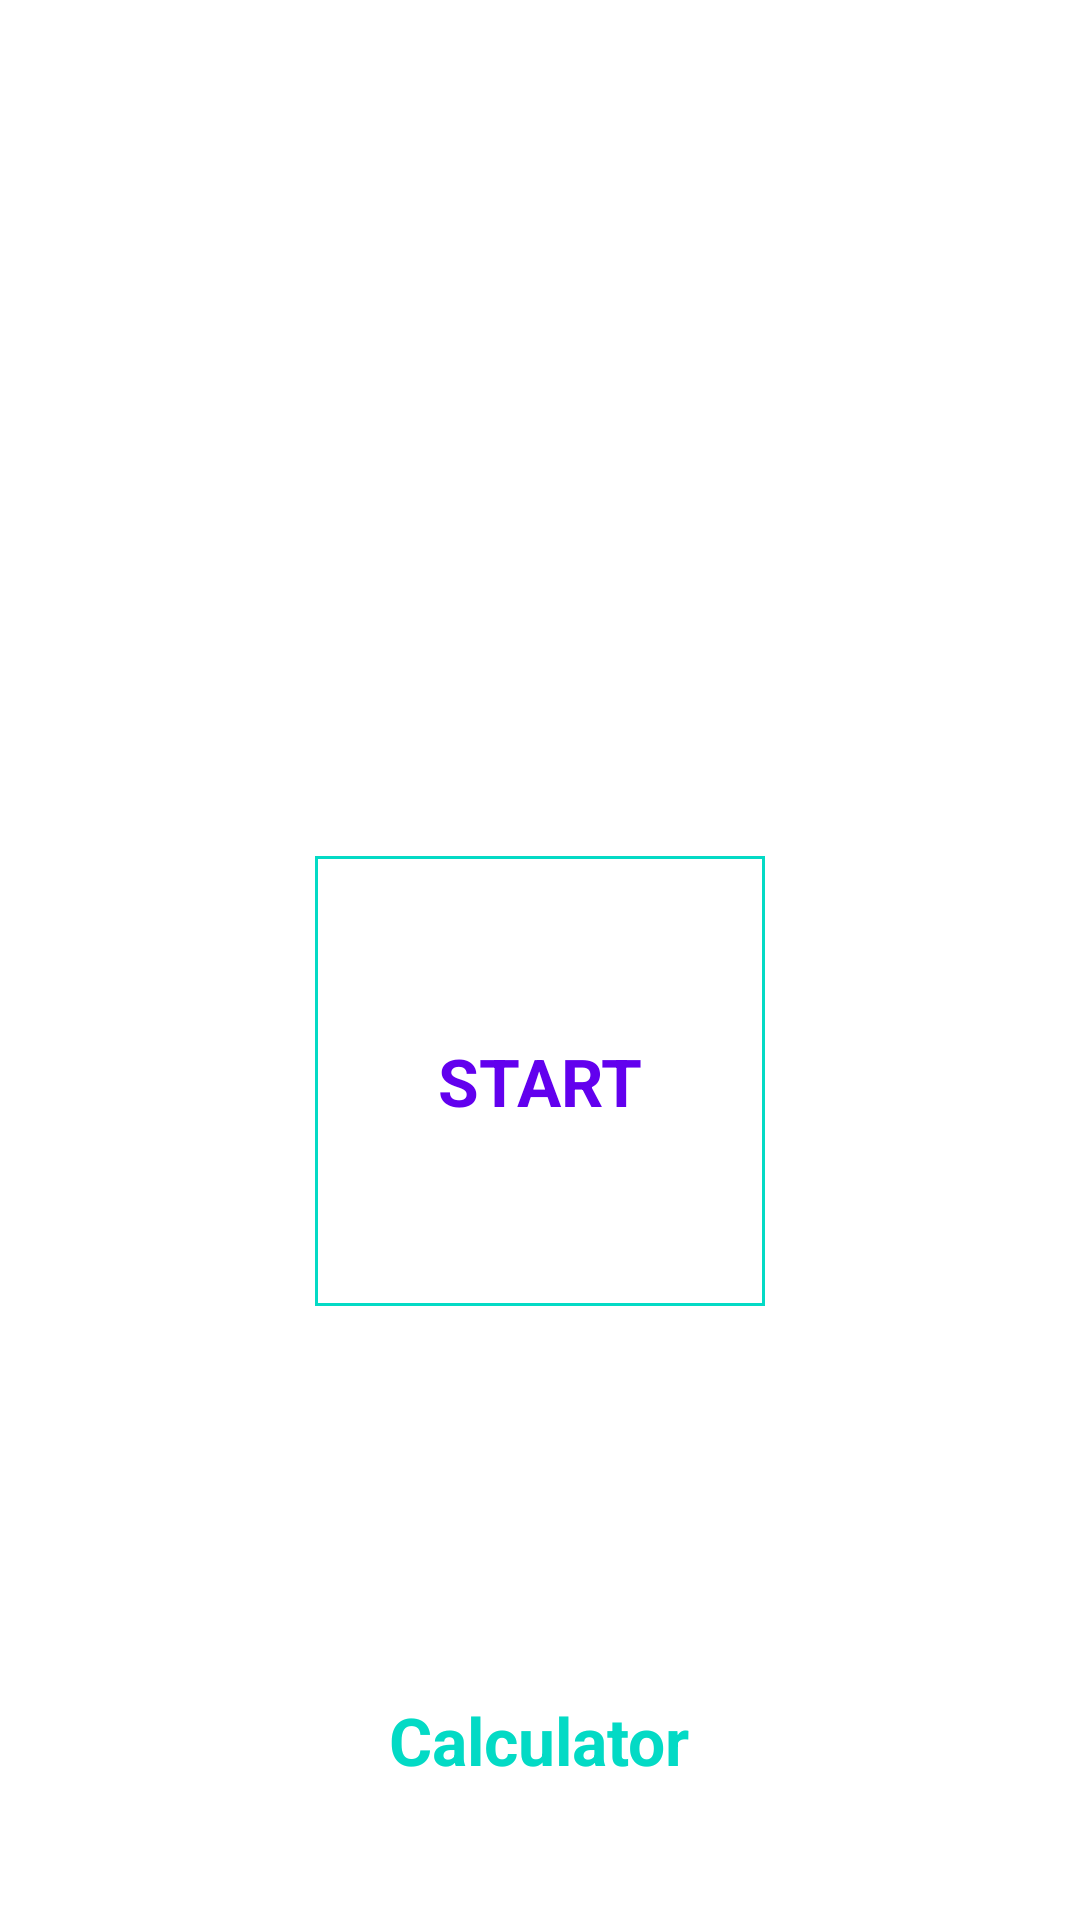

Here is an Android app screen rendered from its layout file. Give the layout XML and the strings, colors and styles it references.
<!-- AndroidManifest.xml: application theme Theme.7MinuteWorkout -->
<!-- res/layout/activity_main.xml -->
<?xml version="1.0" encoding="utf-8"?>
<LinearLayout xmlns:android="http://schemas.android.com/apk/res/android"
    xmlns:tools="http://schemas.android.com/tools"
    android:layout_width="match_parent"
    android:layout_height="match_parent"
    android:orientation="vertical"
    android:padding="5dp"
    android:gravity="center"
    tools:context=".MainActivity">

    <ImageView
        android:layout_width="match_parent"
        android:src="@drawable/logo"
        android:contentDescription="@string/start_button"
        android:layout_height="220dp"/>


    <FrameLayout
        android:layout_margin="20dp"
        android:id="@+id/flStart"
        android:layout_width="150dp"
        android:background="@drawable/item_color_accent_border_ripple_background"
        android:layout_height="150dp">

        <TextView
            android:layout_width="wrap_content"
            android:layout_height="wrap_content"
            android:text="@string/start"
            android:layout_gravity="center"
            android:textSize="22sp"
            android:textStyle="bold"
            android:textColor="@color/colorPrimary"/>
    </FrameLayout>

    <FrameLayout
        android:layout_margin="20dp"
        android:id="@+id/flBMI"
        android:layout_width="70dp"
        android:background="@drawable/item_circular_color_accent_background"
        android:layout_height="70dp">

        <TextView
            android:layout_width="wrap_content"
            android:layout_height="wrap_content"
            android:text="BMI"
            android:layout_gravity="center"
            android:textSize="22sp"
            android:textStyle="bold"
            android:textColor="@color/white"/>
    </FrameLayout>

    <TextView
        android:layout_width="wrap_content"
        android:layout_height="wrap_content"
        android:text="Calculator"
        android:layout_gravity="center"
        android:textSize="22sp"
        android:textStyle="bold"
        android:textColor="@color/colorAccent"/>

</LinearLayout>
<!-- resources referenced by this layout -->
<resources>
  <!-- drawable item_color_accent_border_ripple_background (drawable) -->
  <ripple xmlns:android="http://schemas.android.com/apk/res/android"
      android:color="#A39999">
  
      <item>
          <shape android:shape="rectangle">
              <stroke
                  android:width="1dp"
                  android:color="@color/colorAccent"/>
  
              <solid
                  android:color="@color/white"/>
          </shape>
      </item>
  
  </ripple>
  <string name="start">START</string>
  <string name="start_button">Start Button</string>
  <style name="Theme.7MinuteWorkout" parent="Theme.MaterialComponents.DayNight.NoActionBar">
          
          <item name="colorPrimary">@color/purple_500</item>
          <item name="colorPrimaryVariant">@color/purple_700</item>
          <item name="colorOnPrimary">@color/white</item>
          
          <item name="colorSecondary">@color/teal_200</item>
          <item name="colorSecondaryVariant">@color/teal_700</item>
          <item name="colorOnSecondary">@color/black</item>
          
          <item name="android:statusBarColor">?attr/colorPrimaryVariant</item>
          
      </style>
  <!-- not gathered from this repository: default colours our renderer supplied (Android Studio template values) -->
  <color name="purple_500">#FF6200EE</color>
  <color name="purple_700">#FF3700B3</color>
  <color name="teal_200">#FF03DAC5</color>
  <color name="teal_700">#FF018786</color>
  <color name="black">#FF000000</color>
  <color name="white">#FFFFFFFF</color>
  <color name="colorPrimary">#FF6200EE</color>
  <color name="colorAccent">#FF03DAC5</color>
</resources>
